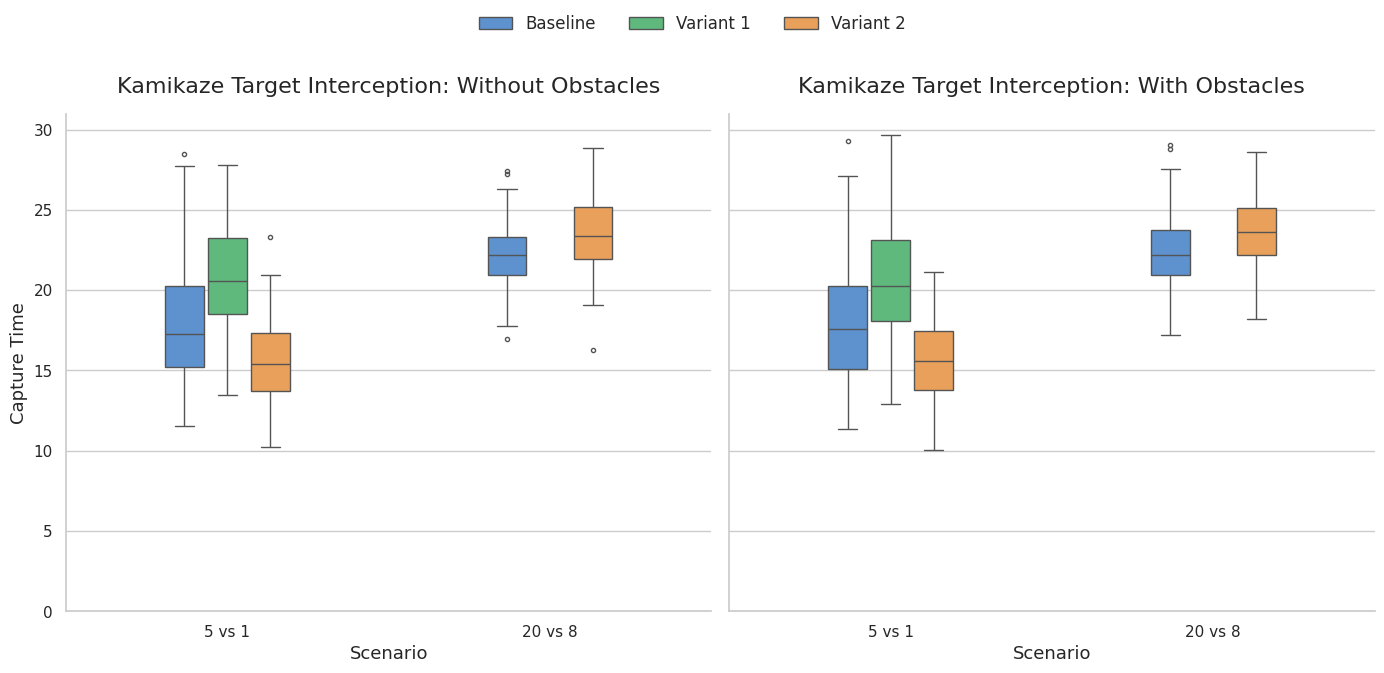

Reproduce this figure in Python.
import numpy as np
import pandas as pd
import matplotlib as mpl
import matplotlib.pyplot as plt
import seaborn as sns

# Global style configuration
sns.set_theme(style="whitegrid")
mpl.rcParams['figure.dpi'] = 300

def plot_kamikaze_capture_time(data_dict, filename="kamikaze_capture_times.png"):
    """
    Plots a box plot for Kamikaze capture times.
    """
    rows = []
    
    # Mapping indices to scenarios and environments
    # Index order: [WithObs_5v1, WithObs_20v8, NoObs_5v1, NoObs_20v8]
    mapping = [
        ("5 vs 1", "With Obstacles"),
        ("20 vs 8", "With Obstacles"),
        ("5 vs 1", "Without Obstacles"),
        ("20 vs 8", "Without Obstacles")
    ]
    
    for model, lists in data_dict.items():
        if not lists or len(lists) != 4:
            continue
            
        for i, (scenario, env) in enumerate(mapping):
            if not lists[i]: # Skip if the list is empty (e.g., model never won so no capture times exist)
                continue
                
            for val in lists[i]:
                # Convert simulation steps to seconds (1 step = 0.02 s)
                time_sec = val * 0.02
                rows.append({
                    "Model": model,
                    "Scenario": scenario,
                    "Environment": env,
                    "Capture Time (s)": time_sec
                })
                
    df = pd.DataFrame(rows)
    
    if df.empty:
        print("No data available to plot!")
        return

    fig, (ax1, ax2) = plt.subplots(1, 2, figsize=(14, 7), sharey=True)
    colors = ['#4A90E2', '#50C878', '#FF9F43']
    
    # Plot for environment WITHOUT OBSTACLES
    sns.boxplot(data=df[df["Environment"] == "Without Obstacles"], 
                x="Scenario", y="Capture Time (s)", hue="Model", 
                ax=ax1, palette=colors, width=0.4, gap=0.1, fliersize=3)
    
    # Plot for environment WITH OBSTACLES
    sns.boxplot(data=df[df["Environment"] == "With Obstacles"], 
                x="Scenario", y="Capture Time (s)", hue="Model", 
                ax=ax2, palette=colors, width=0.4, gap=0.1, fliersize=3)
    
    # Set titles for both subplots
    ax1.set_title('Kamikaze Target Interception: Without Obstacles', fontsize=16, pad=15)
    ax2.set_title('Kamikaze Target Interception: With Obstacles', fontsize=16, pad=15)
    
    ax1.set_ylabel("Capture Time", fontsize=13)
    ax2.set_ylabel("", fontsize=13)
    
    for ax in [ax1, ax2]:
        ax.set_xlabel('Scenario', fontsize=13)
        sns.despine(ax=ax)
        
        # Y-axis can go up to ~30 seconds (maximum episode duration)
        ax.set_ylim(0, 31)

    # Configure global legend
    handles, labels = ax1.get_legend_handles_labels()
    if handles:
        fig.legend(handles, labels, loc='upper center', ncol=3, frameon=False, fontsize=12)
    
    # Remove local legends to avoid clutter inside the plots
    if ax1.get_legend(): ax1.get_legend().remove()
    if ax2.get_legend(): ax2.get_legend().remove()
        
    plt.tight_layout(rect=[0, 0.03, 1, 0.92])
    if filename:
        plt.savefig(filename, dpi=300, bbox_inches='tight')
    plt.close()

if __name__ == "__main__":
    
    # --- VARIANT 1 DATA ---
    var1_data = [
        # Index 0: With Obstacles, 5 vs 1
        [1010, 1074, 1240, 901, 1221, 899, 1162, 753, 1056, 771, 747, 905, 1043, 678, 1130, 1209, 1155, 1046, 1447, 1230, 897, 775, 1135, 1280, 1202, 1002, 1118, 1433, 1218, 1107, 932, 786, 1020, 993, 1169, 891, 1232, 1482, 907, 1078, 1041, 1399, 1073, 1066, 1248, 951, 1157, 863, 1086, 978, 766, 976, 1158, 1099, 937, 1207, 1001, 788, 1123, 765, 1420, 967, 1306, 888, 934, 1075, 834, 1006, 872, 878, 1259, 1284, 759, 1072, 957, 1014, 1072, 981, 1192, 972, 984, 1254, 1005, 1116, 1073, 1290, 1117, 1268, 946, 1227, 707, 1053, 954, 1251, 1006, 926, 1026, 1290, 978, 645, 1425, 711, 930, 819, 1233, 914, 959, 1324, 966, 1114, 918, 720, 1076, 1067, 864, 894, 953, 1124, 1301, 654, 976, 914, 987, 1128, 1303, 1178, 707, 1087, 882, 846, 980, 870, 1032, 844, 737, 671],
        # Index 1: With Obstacles, 20 vs 8 (Empty due to zero/low win rate)
        [],
        # Index 2: Without Obstacles, 5 vs 1
        [899, 983, 1203, 964, 1334, 1234, 1314, 828, 976, 722, 1030, 861, 1118, 1009, 1027, 1146, 1286, 1114, 1041, 1174, 1091, 1342, 1289, 898, 844, 1179, 1334, 915, 965, 994, 981, 1010, 1268, 812, 948, 1303, 811, 1003, 906, 1094, 1192, 1239, 1278, 901, 1168, 992, 816, 1122, 1152, 1033, 1117, 928, 1100, 897, 1042, 1246, 988, 1114, 774, 1384, 1304, 1231, 903, 780, 1050, 771, 951, 1107, 1114, 1056, 979, 1234, 1040, 764, 897, 1025, 1268, 925, 1182, 1036, 859, 794, 984, 1258, 1090, 962, 1150, 1157, 1144, 989, 1323, 1032, 967, 1084, 695, 1247, 1061, 1390, 1027, 1084, 1188, 1340, 1157, 1319, 781, 926, 972, 973, 960, 907, 996, 1009, 829, 915, 803, 1158, 1137, 847, 1203, 998, 873, 1218, 673, 1018, 927, 1037, 931, 1206, 995, 844, 994, 1069, 836, 1174, 884],
        # Index 3: Without Obstacles, 20 vs 8 (Empty due to zero/low win rate)
        []
    ]

    # --- BASELINE DATA ---
    baseline_data = [
        # Index 0: With Obstacles, 5 vs 1
        [805, 772, 874, 1215, 896, 846, 1355, 643, 871, 634, 734, 765, 910, 710, 567, 948, 670, 1025, 1035, 748, 1112, 1283, 576, 1298, 941, 1032, 722, 1110, 1156, 763, 590, 1015, 712, 903, 798, 1145, 1465, 1166, 694, 745, 846, 942, 1196, 805, 870, 971, 915, 709, 923, 758, 878, 814, 951, 848, 985, 722, 987, 1125, 1106, 1264, 867, 821, 1114, 911, 982, 1009, 893, 1056, 754, 987, 719, 824, 781, 883, 1072, 993, 624, 1100, 1269, 1076, 691, 743, 1051, 1037, 752, 738, 739, 1317, 660, 897, 815, 655, 783, 1010, 804, 731, 689, 1021, 731, 846, 1042, 695, 1187, 1060, 700, 1344, 886, 1050, 729, 928, 690, 894, 955, 692, 826, 1052, 908, 796, 812, 975, 684, 850, 1000, 934, 1083, 687, 1067, 1155, 824, 985, 1171, 901, 924, 690, 909, 797, 958, 720, 711, 714, 825, 887, 798, 1011, 1047, 870, 879, 731, 661, 705, 667, 894, 780, 932, 988, 767, 895, 639, 781, 1230, 593, 889, 817, 931, 1153, 1022, 722, 844, 876, 740, 818, 1321, 964, 1043, 1168, 784, 926, 1166, 789, 826, 778, 620, 816, 1011, 1052, 775, 799],
        # Index 1: With Obstacles, 20 vs 8
        [1175, 1051, 1005, 1099, 975, 1217, 1089, 1219, 1067, 988, 1139, 1256, 1348, 1178, 1117, 1129, 1083, 1088, 1136, 1018, 1308, 1060, 1376, 1043, 965, 1073, 1215, 955, 1012, 1065, 984, 1076, 1193, 1094, 1110, 911, 1172, 986, 981, 1277, 1053, 1336, 1300, 1108, 1162, 1317, 902, 1141, 1166, 1068, 975, 1012, 1152, 1177, 1155, 1452, 1060, 1022, 977, 1094, 1440, 933, 1129, 994, 1154, 1057, 1038, 1020, 1131, 1099, 1088, 1206, 1171, 1122, 1193, 1092, 1007, 955, 1195, 1137, 1074, 1333, 1220, 1218, 1050, 1216, 1048, 1105, 1131, 1008, 1213, 1204, 1250, 1214, 1146, 1164, 1228, 1081, 1070, 1020, 967, 861, 946, 1135, 1178, 1144, 969, 1047, 1013, 1004, 1252, 1202, 1105, 1201, 1069, 1096, 1152, 1048, 1120, 1066, 1100, 1201, 1172, 1243, 993, 1318, 1116, 993, 1196, 1051, 1060, 1135, 1135, 1245, 1185, 956, 1036, 941, 1053, 1093, 1317, 1192, 1159, 1133, 1307, 1139, 1168],
        # Index 2: Without Obstacles, 5 vs 1
        [817, 707, 1175, 888, 886, 846, 1354, 809, 1073, 918, 726, 645, 829, 770, 994, 842, 843, 1013, 618, 1141, 1287, 897, 578, 1366, 910, 1003, 691, 1109, 1008, 826, 781, 589, 719, 683, 863, 810, 644, 1181, 1424, 1174, 852, 760, 861, 966, 1342, 832, 615, 719, 921, 1028, 913, 808, 634, 801, 789, 859, 986, 721, 784, 866, 931, 1102, 957, 824, 981, 812, 1283, 1034, 794, 809, 827, 768, 759, 956, 702, 737, 874, 794, 796, 708, 823, 911, 1075, 1269, 726, 702, 735, 786, 694, 698, 715, 1388, 644, 1283, 914, 935, 651, 752, 1105, 992, 877, 701, 1055, 729, 833, 811, 922, 1220, 698, 1336, 616, 1073, 736, 938, 953, 714, 887, 979, 913, 785, 1050, 1184, 1070, 1140, 938, 998, 1243, 1217, 1004, 1342, 895, 748, 1228, 820, 958, 1093, 1230, 689, 680, 894, 797, 958, 725, 864, 694, 900, 1042, 777, 979, 1056, 864, 881, 1326, 662, 628, 944, 951, 1226, 797, 783, 894, 632, 754, 1310, 743, 924, 820, 761, 1111, 1025, 715, 642, 851, 753, 831, 1250, 615, 1012, 791, 901, 1068, 1131, 1120, 1000, 1190, 1129, 856, 761, 626, 835, 1107, 760, 831, 601, 775],
        # Index 3: Without Obstacles, 20 vs 8
        [1047, 1138, 1076, 1156, 1091, 942, 1065, 1016, 1044, 1230, 1311, 1056, 1158, 1194, 1188, 1080, 1215, 1141, 1185, 1099, 1179, 1044, 1172, 1075, 1109, 956, 1289, 1224, 949, 893, 1152, 1065, 1174, 1297, 946, 1085, 1101, 1073, 1132, 1077, 1108, 1033, 1067, 1226, 1075, 1053, 942, 1240, 1065, 1066, 1156, 1242, 1164, 1038, 1135, 1064, 1098, 1057, 1159, 1187, 999, 1118, 1164, 1120, 1014, 1096, 888, 1079, 917, 1060, 1039, 1086, 1167, 1362, 1117, 1108, 1047, 1113, 1257, 1308, 1117, 1123, 925, 1159, 1061, 1077, 1118, 968, 1186, 1212, 1088, 991, 1239, 1059, 1229, 1049, 967, 1111, 1167, 1224, 951, 1310, 1157, 1134, 1018, 1295, 847, 1112, 1036, 909, 1007, 1013, 970, 1004, 1132, 1130, 1116, 1175, 984, 1068, 1240, 1138, 1131, 1265, 1116, 1128, 1108, 1112, 931, 1184, 1057, 1155, 1148, 983, 1005, 1105, 1010, 905, 1162, 1179, 1162, 1314, 1106, 1258, 1135, 1196, 1190, 1033, 1109, 1138, 1127, 1029, 1061, 1051, 1040, 1047, 1213, 1255, 1311, 1123, 1020, 1204, 1371, 1052, 1108, 1029, 1070, 1055, 1108, 1235, 1084]
    ]

    # --- VARIANT 2 DATA ---
    var2_data = [
        # Index 0: With Obstacles, 5 vs 1
        [847, 775, 807, 999, 879, 800, 940, 680, 798, 752, 939, 870, 594, 670, 697, 817, 567, 688, 912, 823, 970, 680, 933, 712, 970, 825, 683, 790, 671, 747, 912, 1021, 876, 765, 631, 934, 1010, 623, 852, 800, 722, 755, 518, 706, 724, 948, 800, 760, 905, 723, 623, 856, 720, 988, 883, 836, 593, 765, 872, 674, 646, 682, 721, 721, 701, 751, 668, 543, 720, 918, 672, 782, 789, 747, 691, 776, 832, 1056, 669, 974, 789, 877, 825, 662, 802, 707, 751, 870, 816, 800, 503, 966, 774, 995, 645, 840, 728, 932, 697, 895, 704, 672, 843, 732, 847, 694, 824, 572, 636, 851, 906, 563, 1046, 659, 868, 768, 563, 807, 865, 840, 656, 783, 779, 880, 689, 699, 754, 762, 869, 891, 949, 684, 818, 997, 760, 856, 805, 833, 888, 857, 922, 555, 697, 995, 597, 872, 632, 822, 886, 517, 751, 679, 898, 825, 801, 1033, 601, 640, 653, 882, 716, 961, 694, 694, 819, 891, 746, 580, 563, 646, 901, 886, 573, 545],
        # Index 1: With Obstacles, 20 vs 8
        [1230, 1276, 993, 1260, 1257, 1009, 1255, 1150, 1179, 1085, 1147, 1149, 1066, 1084, 1118, 1111, 1218, 1123, 924, 1268, 1250, 1072, 1240, 1327, 1155, 1015, 995, 984, 909, 1065, 1148, 1214, 1332, 1127, 1193, 1083, 1166, 1212, 1252, 1324, 1184, 1200, 1148, 1195, 1256, 1379, 1113, 1209, 1115, 1167, 1301, 1347, 1431, 1255, 1131, 1380, 1319, 1308, 1136, 1158, 1033, 1027, 1034, 978, 1061, 1254, 1278, 1230, 1316, 1153, 1350, 1173, 1062, 1182, 1201, 1250, 1084, 1231, 1236, 1296, 1112, 1298, 1100, 1198],
        # Index 2: Without Obstacles, 5 vs 1
        [924, 752, 900, 834, 796, 984, 676, 872, 647, 789, 708, 718, 721, 575, 735, 816, 581, 592, 1019, 897, 982, 608, 902, 824, 748, 1042, 825, 819, 795, 689, 835, 720, 758, 851, 672, 1042, 951, 722, 708, 886, 881, 941, 843, 558, 797, 793, 721, 737, 513, 694, 844, 796, 851, 820, 809, 866, 694, 839, 659, 934, 687, 872, 678, 864, 688, 925, 681, 695, 705, 721, 730, 661, 803, 617, 657, 793, 528, 682, 996, 638, 768, 804, 690, 743, 784, 1048, 1034, 852, 806, 642, 767, 725, 809, 675, 744, 936, 979, 760, 520, 897, 1166, 684, 994, 611, 873, 695, 995, 672, 797, 742, 661, 785, 708, 815, 743, 753, 549, 554, 824, 991, 602, 962, 667, 814, 943, 838, 566, 806, 847, 767, 655, 696, 773, 994, 686, 689, 587, 786, 785, 522, 876, 1033, 626, 909, 979, 540, 679, 893, 731, 829, 751, 806, 990, 737, 722, 920, 592, 900, 666, 729, 878, 588, 746, 609, 774, 739, 908, 1008, 654, 630, 582, 941, 810, 886, 763, 705, 930, 906, 828, 786, 691, 564, 649, 840, 774, 598],
        # Index 3: Without Obstacles, 20 vs 8
        [1276, 1139, 1090, 1053, 1157, 1150, 1388, 1344, 1290, 1293, 1300, 1162, 1033, 1147, 1397, 1180, 1125, 1303, 982, 1114, 1171, 1078, 1301, 1139, 1245, 1149, 1084, 1315, 1212, 1150, 1108, 1192, 1321, 1140, 1387, 955, 1293, 1222, 1270, 1349, 973, 1272, 1138, 1107, 1197, 1032, 1044, 1095, 1073, 1111, 1102, 962, 1121, 1097, 1145, 1082, 1148, 1261, 1009, 1079, 1076, 1133, 954, 1084, 1192, 1132, 815, 1057, 1265, 1081, 1206, 1143, 1213, 1096, 1277, 1180, 1164, 1116, 1081, 1064, 1254, 1258, 1144, 1207, 1023, 1219, 1220, 1233, 1008, 1177, 1257, 1239, 1264, 1200, 1184, 1214, 1197, 1097, 1284, 1146, 1103, 1089, 1137, 1223, 1265, 1242, 1274, 1151, 1305, 1063, 1297, 1314, 1290, 1256, 1349, 1337, 972, 1193, 1060, 1228, 1185, 1091, 1228, 1255, 1206, 1267, 1235, 1344, 1300, 1062, 1067, 1337, 1058, 1089, 1166, 1148, 1307, 1048, 1043, 1066, 1126, 1163, 1442, 1101, 1329, 1227, 1258, 1184, 1287, 1366, 1174, 1143]
    ]
    
    # Compile dictionary
    data_dict = {
        'Baseline': baseline_data,  
        'Variant 1': var1_data, 
        'Variant 2': var2_data
    }
    
    # Generate and save the plot
    plot_kamikaze_capture_time(data_dict, "kamikaze_capture_times.png")
    print("Kamikaze capture time box plot has been successfully generated and saved!")
